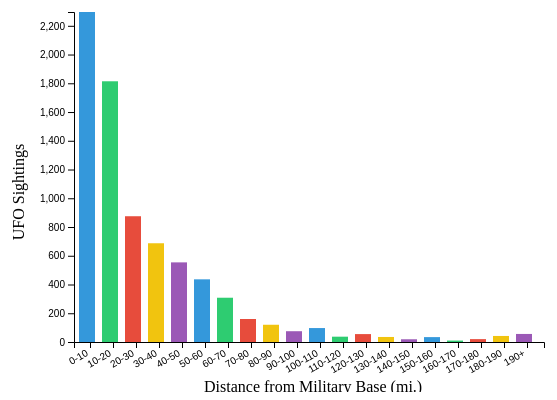
D3 v4 page, settled after 360 driven frames (6 s of simulated time); the page loaded 1 data file(s).


// ── military_bar_d3.js
var width = 600, height = 400;
var svg = d3.select("#svg")
	.attr("width", width)
	.attr("height", height);

var color = d3.scaleOrdinal()
	.domain(["0-10", "10-20", "20-30", "30-40", "40-50", "50-60", "50-60", "60-70", "70-80", "80-90", "90-100", "100-110", "110-120", "120-130", "130-140", "140-150", "150-160", "160-170", "170-180", "180-190", "190+"])
	.range(["#3498db", "#2ecc71", "#e74c3c", "#f1c40f", "#9b59b6"]);

d3.json("distance_military.json", function(data)
{
	plot(data);
});

function plot(data)
{
	var max = d3.max(data, function (d) { return d["count"]; });
	var y = d3.scaleLinear()
		.domain([0, max])
		.range([height - 50, 20]);
	var x = d3.scaleBand()
		.domain(["0-10", "10-20", "20-30", "30-40", "40-50", "50-60", "50-60", "60-70", "70-80", "80-90", "90-100", "100-110", "110-120", "120-130", "130-140", "140-150", "150-160", "160-170", "170-180", "180-190", "190+"])
		.rangeRound([80, width - 50]);
	var barWidth = (width - 100) / data.length;
	var bar = svg.selectAll("g")
		.data(data)
		.enter()
		.append("g");
	bar.append("rect")
		.attr("y", function(d) { return y(d["count"]); })
		.attr("x", function(d) { return x(d["range"]); })
		.attr("height", function(d) { return height - 50 - y(d["count"]); })
		.attr("width", barWidth - 9)
		.style("fill", function(d) { return color(d["range"]); });
	var xAxis = d3.axisBottom()
		.scale(x);
	var yAxis = d3.axisLeft()
		.scale(y);
	svg.append("g")
		.attr("transform", "translate(0," + (height - 50) + ")")
		.call(xAxis)
		.selectAll("text")
		.style("text-anchor", "end")
		.attr("dx", "-.8em")
        .attr("dy", ".15em")
		.attr("transform", "rotate(-30)");
	svg.append("g")
		.attr("transform", "translate(80, 0)")
		.call(yAxis);
	svg.append("text")
		.attr("class", "small")
		.attr("x", width/2 - 90)
		.attr("y", height)
		.text("Distance from Military Base (mi.)");
	svg.append("text")
		.attr("class", "small")
		.attr("x", - height / 2)
		.attr("y", 30)
		.style("text-anchor", "middle")
		.style("transform", "rotate(-90deg)")
		.text("UFO Sightings");

	return;
}

### data: distance_military.json
[
 {
  "range": "0-10",
  "count": 2296
 },
 {
  "range": "10-20",
  "count": 1814
 },
 {
  "range": "20-30",
  "count": 875
 },
 {
  "range": "30-40",
  "count": 687
 },
 {
  "range": "40-50",
  "count": 554
 },
 {
  "range": "50-60",
  "count": 436
 },
 {
  "range": "60-70",
  "count": 308
 },
 {
  "range": "70-80",
  "count": 160
 },
 "... 12 more items"
]